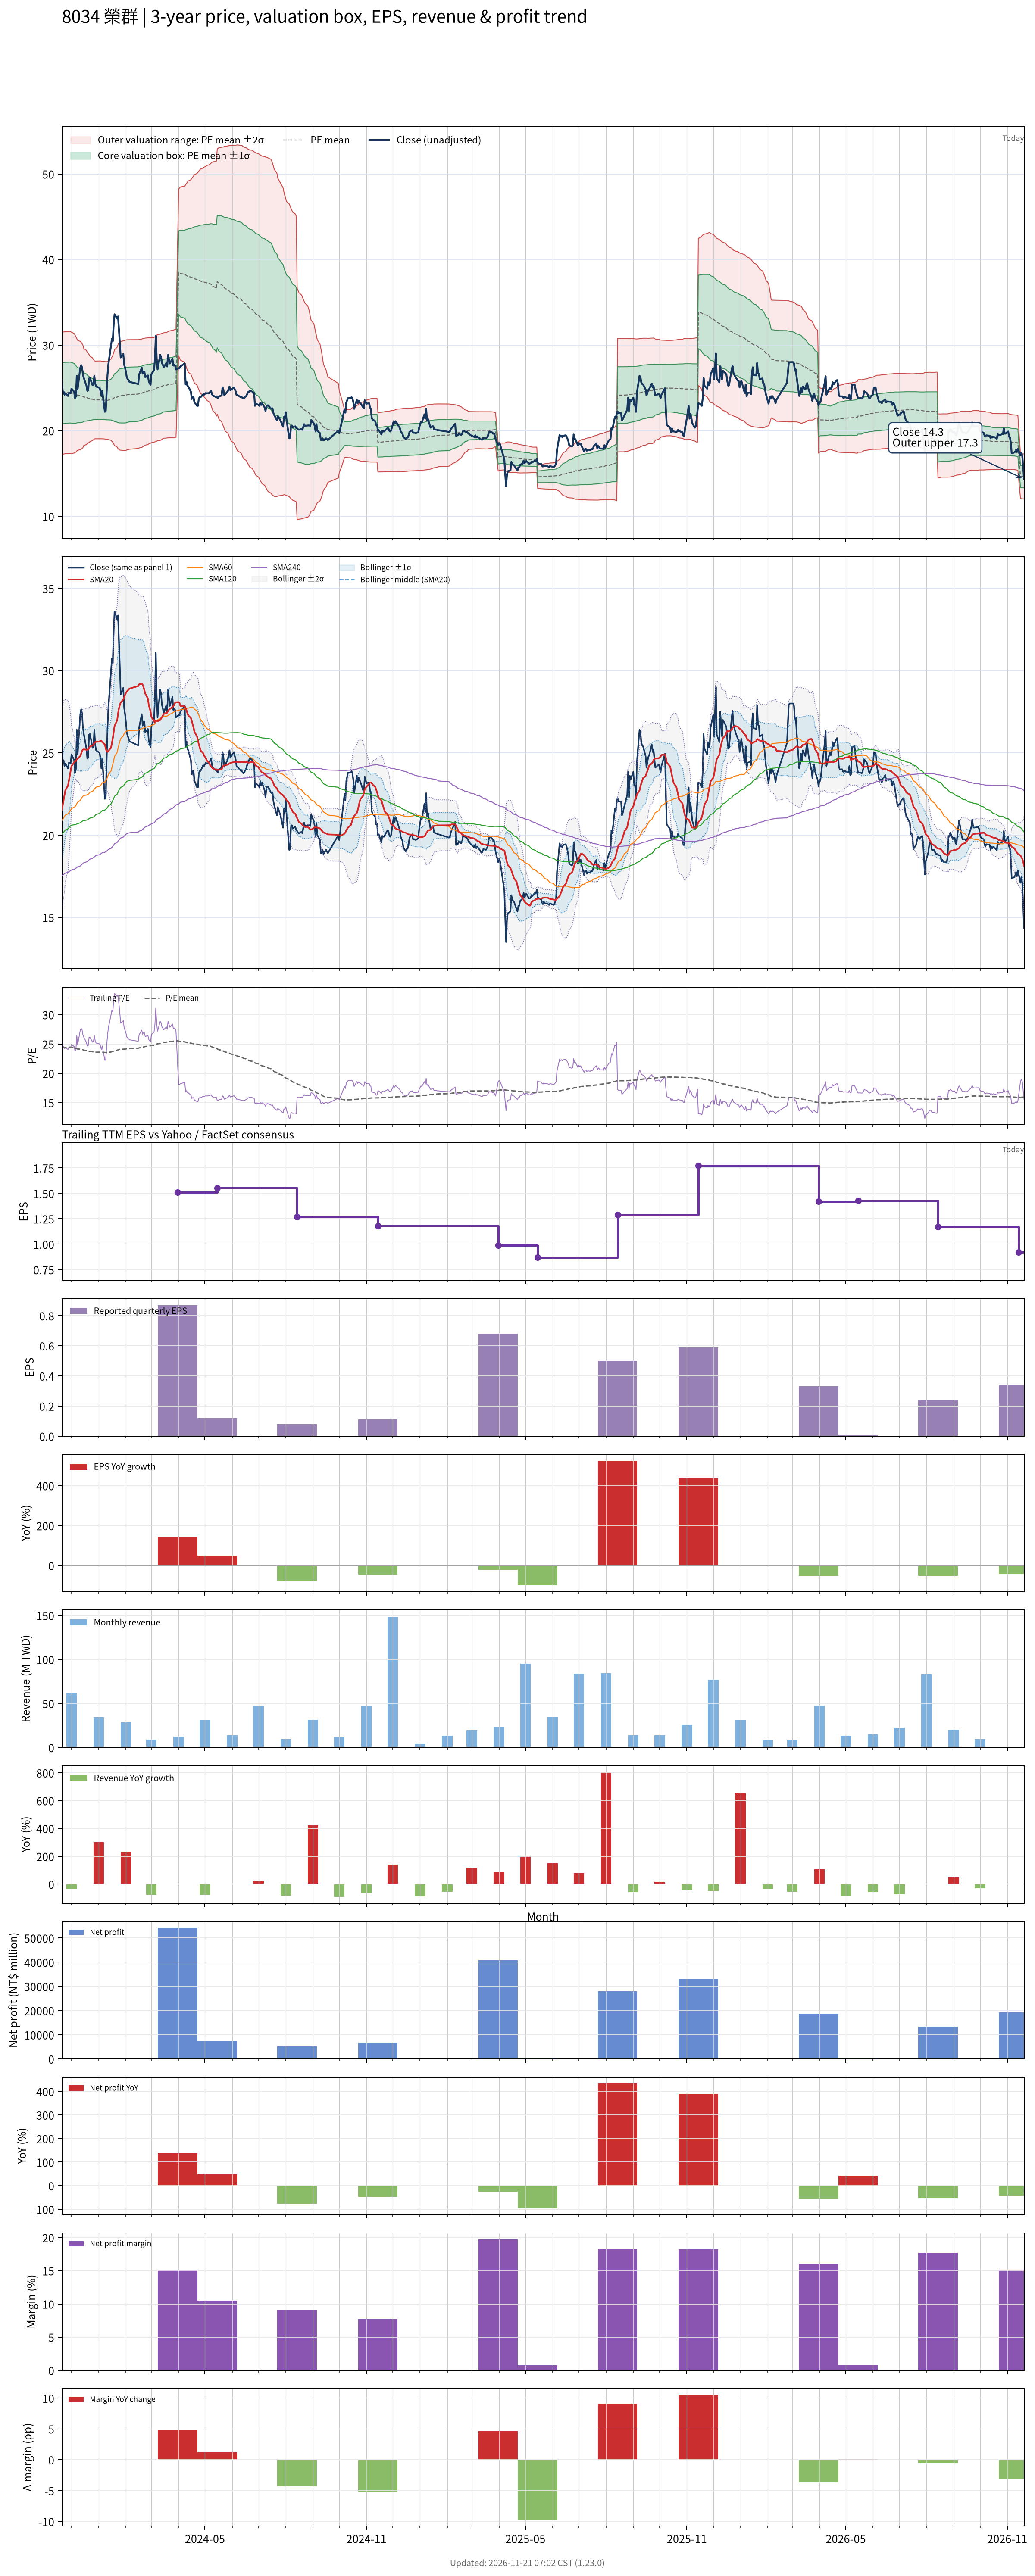

Values plotted in this chart, from the file beside it:
# chart-version: skill-stock-dynamic-val…
date, close, available_date, period_end, eps, ttm_eps, pe, pe_mean, pe_std, price_m2, price_m1, price_mean, price_p1, price_p2, forward_eps, forward_pe, forward_pe_mean, forward_pe_std, forward_price_m2, forward_price_m1, forward_price_mean, forward_price_p1, forward_price_p2, sma20
2023-11-20, 25.85, 2023-11-14, 2023-09-30, 0.2, 1, 25.85, 24.37, 3.574, 17.22, 20.8, 24.37, 27.95, 31.52, , , , , , , , , , 21.53
2023-11-21, 24.5, 2023-11-14, 2023-09-30, 0.2, 1, 24.5, 24.38, 3.572, 17.24, 20.81, 24.38, 27.96, 31.53, , , , , , , , , , 21.83
2023-11-22, 24.55, 2023-11-14, 2023-09-30, 0.2, 1, 24.55, 24.4, 3.568, 17.26, 20.83, 24.4, 27.97, 31.54, , , , , , , , , , 22.14
2023-11-23, 24.2, 2023-11-14, 2023-09-30, 0.2, 1, 24.2, 24.41, 3.565, 17.28, 20.85, 24.41, 27.98, 31.54, , , , , , , , , , 22.43
2023-11-24, 24.35, 2023-11-14, 2023-09-30, 0.2, 1, 24.35, 24.42, 3.563, 17.3, 20.86, 24.42, 27.99, 31.55, , , , , , , , , , 22.73
2023-11-27, 24.05, 2023-11-14, 2023-09-30, 0.2, 1, 24.05, 24.43, 3.56, 17.31, 20.87, 24.43, 27.99, 31.55, , , , , , , , , , 23
2023-11-28, 24.4, 2023-11-14, 2023-09-30, 0.2, 1, 24.4, 24.44, 3.559, 17.32, 20.88, 24.44, 28, 31.56, , , , , , , , , , 23.31
2023-11-29, 24.4, 2023-11-14, 2023-09-30, 0.2, 1, 24.4, 24.45, 3.558, 17.34, 20.89, 24.45, 28.01, 31.57, , , , , , , , , , 23.61
2023-11-30, 24.35, 2023-11-14, 2023-09-30, 0.2, 1, 24.35, 24.44, 3.556, 17.33, 20.89, 24.44, 28, 31.55, , , , , , , , , , 23.89
2023-12-01, 24.9, 2023-11-14, 2023-09-30, 0.2, 1, 24.9, 24.42, 3.542, 17.33, 20.87, 24.42, 27.96, 31.5, , , , , , , , , , 24.19
2023-12-04, 24.55, 2023-11-14, 2023-09-30, 0.2, 1, 24.55, 24.37, 3.494, 17.38, 20.87, 24.37, 27.86, 31.35, , , , , , , , , , 24.42
2023-12-05, 23.8, 2023-11-14, 2023-09-30, 0.2, 1, 23.8, 24.3, 3.434, 17.43, 20.87, 24.3, 27.74, 31.17, , , , , , , , , , 24.51
2023-12-06, 24, 2023-11-14, 2023-09-30, 0.2, 1, 24, 24.24, 3.363, 17.51, 20.87, 24.24, 27.6, 30.96, , , , , , , , , , 24.5
2023-12-07, 26.4, 2023-11-14, 2023-09-30, 0.2, 1, 26.4, 24.19, 3.282, 17.62, 20.9, 24.19, 27.47, 30.75, , , , , , , , , , 24.61
2023-12-08, 24.9, 2023-11-14, 2023-09-30, 0.2, 1, 24.9, 24.13, 3.212, 17.71, 20.92, 24.13, 27.34, 30.55, , , , , , , , , , 24.65
2023-12-11, 27.35, 2023-11-14, 2023-09-30, 0.2, 1, 27.35, 24.1, 3.168, 17.76, 20.93, 24.1, 27.27, 30.44, , , , , , , , , , 24.81
2023-12-12, 27.65, 2023-11-14, 2023-09-30, 0.2, 1, 27.65, 24.07, 3.119, 17.83, 20.95, 24.07, 27.19, 30.31, , , , , , , , , , 24.95
2023-12-13, 27.4, 2023-11-14, 2023-09-30, 0.2, 1, 27.4, 24.04, 3.062, 17.92, 20.98, 24.04, 27.1, 30.16, , , , , , , , , , 25.12
2023-12-14, 26.55, 2023-11-14, 2023-09-30, 0.2, 1, 26.55, 24, 2.991, 18.02, 21.01, 24, 26.99, 29.98, , , , , , , , , , 25.19
2023-12-15, 26.15, 2023-11-14, 2023-09-30, 0.2, 1, 26.15, 23.93, 2.831, 18.26, 21.1, 23.93, 26.76, 29.59, , , , , , , , , , 25.21
2023-12-18, 25.25, 2023-11-14, 2023-09-30, 0.2, 1, 25.25, 23.88, 2.752, 18.37, 21.12, 23.88, 26.63, 29.38, , , , , , , , , , 25.18
2023-12-19, 24.65, 2023-11-14, 2023-09-30, 0.2, 1, 24.65, 23.82, 2.661, 18.5, 21.16, 23.82, 26.48, 29.14, , , , , , , , , , 25.19
2023-12-20, 24.7, 2023-11-14, 2023-09-30, 0.2, 1, 24.7, 23.78, 2.62, 18.54, 21.16, 23.78, 26.4, 29.02, , , , , , , , , , 25.2
2023-12-21, 26.1, 2023-11-14, 2023-09-30, 0.2, 1, 26.1, 23.75, 2.57, 18.61, 21.18, 23.75, 26.32, 28.89, , , , , , , , , , 25.3
2023-12-22, 26.15, 2023-11-14, 2023-09-30, 0.2, 1, 26.15, 23.71, 2.499, 18.72, 21.22, 23.71, 26.21, 28.71, , , , , , , , , , 25.39
2023-12-25, 25.3, 2023-11-14, 2023-09-30, 0.2, 1, 25.3, 23.67, 2.411, 18.84, 21.26, 23.67, 26.08, 28.49, , , , , , , , , , 25.45
2023-12-26, 25.4, 2023-11-14, 2023-09-30, 0.2, 1, 25.4, 23.63, 2.345, 18.94, 21.28, 23.63, 25.97, 28.32, , , , , , , , , , 25.5
2023-12-27, 26.4, 2023-11-14, 2023-09-30, 0.2, 1, 26.4, 23.6, 2.285, 19.03, 21.31, 23.6, 25.88, 28.17, , , , , , , , , , 25.6
2023-12-28, 25.5, 2023-11-14, 2023-09-30, 0.2, 1, 25.5, 23.59, 2.27, 19.05, 21.32, 23.59, 25.86, 28.13, , , , , , , , , , 25.66
2023-12-29, 25.15, 2023-11-14, 2023-09-30, 0.2, 1, 25.15, 23.59, 2.272, 19.05, 21.32, 23.59, 25.86, 28.13, , , , , , , , , , 25.67
2024-01-02, 25, 2023-11-14, 2023-09-30, 0.2, 1, 25, 23.59, 2.273, 19.04, 21.32, 23.59, 25.86, 28.14, , , , , , , , , , 25.69
2024-01-03, 24.65, 2023-11-14, 2023-09-30, 0.2, 1, 24.65, 23.59, 2.274, 19.05, 21.32, 23.59, 25.87, 28.14, , , , , , , , , , 25.73
2024-01-04, 24.05, 2023-11-14, 2023-09-30, 0.2, 1, 24.05, 23.58, 2.27, 19.04, 21.31, 23.58, 25.86, 28.13, , , , , , , , , , 25.73
2024-01-05, 24.65, 2023-11-14, 2023-09-30, 0.2, 1, 24.65, 23.58, 2.268, 19.04, 21.31, 23.58, 25.85, 28.12, , , , , , , , , , 25.65
2024-01-08, 22.2, 2023-11-14, 2023-09-30, 0.2, 1, 22.2, 23.55, 2.265, 19.02, 21.29, 23.55, 25.82, 28.08, , , , , , , , , , 25.51
2024-01-09, 22.3, 2023-11-14, 2023-09-30, 0.2, 1, 22.3, 23.53, 2.264, 19, 21.27, 23.53, 25.8, 28.06, , , , , , , , , , 25.26
2024-01-10, 24.5, 2023-11-14, 2023-09-30, 0.2, 1, 24.5, 23.53, 2.264, 19, 21.27, 23.53, 25.79, 28.06, , , , , , , , , , 25.1
2024-01-11, 26.5, 2023-11-14, 2023-09-30, 0.2, 1, 26.5, 23.54, 2.275, 18.99, 21.27, 23.54, 25.82, 28.09, , , , , , , , , , 25.06
2024-01-12, 27.75, 2023-11-14, 2023-09-30, 0.2, 1, 27.75, 23.57, 2.304, 18.96, 21.26, 23.57, 25.87, 28.17, , , , , , , , , , 25.12
2024-01-15, 29.95, 2023-11-14, 2023-09-30, 0.2, 1, 29.95, 23.62, 2.377, 18.87, 21.24, 23.62, 26, 28.37, , , , , , , , , , 25.31
2024-01-16, 30.75, 2023-11-14, 2023-09-30, 0.2, 1, 30.75, 23.67, 2.463, 18.74, 21.21, 23.67, 26.13, 28.6, , , , , , , , , , 25.58
2024-01-17, 30.45, 2023-11-14, 2023-09-30, 0.2, 1, 30.45, 23.72, 2.539, 18.64, 21.18, 23.72, 26.26, 28.8, , , , , , , , , , 25.87
2024-01-18, 32.35, 2023-11-14, 2023-09-30, 0.2, 1, 32.35, 23.78, 2.656, 18.47, 21.13, 23.78, 26.44, 29.1, , , , , , , , , , 26.25
2024-01-19, 33.6, 2023-11-14, 2023-09-30, 0.2, 1, 33.6, 23.85, 2.8, 18.25, 21.05, 23.85, 26.65, 29.45, , , , , , , , , , 26.63
2024-01-22, 33.1, 2023-11-14, 2023-09-30, 0.2, 1, 33.1, 23.92, 2.921, 18.07, 20.99, 23.92, 26.84, 29.76, , , , , , , , , , 26.98
2024-01-23, 33.35, 2023-11-14, 2023-09-30, 0.2, 1, 33.35, 23.98, 3.041, 17.9, 20.94, 23.98, 27.02, 30.06, , , , , , , , , , 27.38
2024-01-24, 31.85, 2023-11-14, 2023-09-30, 0.2, 1, 31.85, 24.03, 3.123, 17.79, 20.91, 24.03, 27.16, 30.28, , , , , , , , , , 27.7
2024-01-25, 30.3, 2023-11-14, 2023-09-30, 0.2, 1, 30.3, 24.07, 3.169, 17.73, 20.9, 24.07, 27.24, 30.4, , , , , , , , , , 27.9
2024-01-26, 28.55, 2023-11-14, 2023-09-30, 0.2, 1, 28.55, 24.08, 3.179, 17.72, 20.9, 24.08, 27.25, 30.43, , , , , , , , , , 28.05
2024-01-29, 28.95, 2023-11-14, 2023-09-30, 0.2, 1, 28.95, 24.09, 3.2, 17.69, 20.89, 24.09, 27.29, 30.49, , , , , , , , , , 28.24
2024-01-30, 27.7, 2023-11-14, 2023-09-30, 0.2, 1, 27.7, 24.11, 3.212, 17.68, 20.89, 24.11, 27.32, 30.53, , , , , , , , , , 28.38
2024-01-31, 27.35, 2023-11-14, 2023-09-30, 0.2, 1, 27.35, 24.12, 3.224, 17.68, 20.9, 24.12, 27.35, 30.57, , , , , , , , , , 28.51
2024-02-01, 26.85, 2023-11-14, 2023-09-30, 0.2, 1, 26.85, 24.13, 3.23, 17.67, 20.9, 24.13, 27.36, 30.59, , , , , , , , , , 28.65
2024-02-02, 26.2, 2023-11-14, 2023-09-30, 0.2, 1, 26.2, 24.18, 3.217, 17.75, 20.97, 24.18, 27.4, 30.62, , , , , , , , , , 28.73
2024-02-05, 25.7, 2023-11-14, 2023-09-30, 0.2, 1, 25.7, 24.23, 3.199, 17.83, 21.03, 24.23, 27.43, 30.63, , , , , , , , , , 28.9
2024-02-15, 25.45, 2023-11-14, 2023-09-30, 0.2, 1, 25.45, 24.27, 3.18, 17.91, 21.09, 24.27, 27.45, 30.63, , , , , , , , , , 29.06
2024-02-16, 26.55, 2023-11-14, 2023-09-30, 0.2, 1, 26.55, 24.32, 3.172, 17.98, 21.15, 24.32, 27.49, 30.66, , , , , , , , , , 29.16
2024-02-19, 27.35, 2023-11-14, 2023-09-30, 0.2, 1, 27.35, 24.37, 3.165, 18.04, 21.21, 24.37, 27.54, 30.71, , , , , , , , , , 29.2
2024-02-20, 26.65, 2023-11-14, 2023-09-30, 0.2, 1, 26.65, 24.42, 3.159, 18.1, 21.26, 24.42, 27.58, 30.74, , , , , , , , , , 29.15
... 662 more rows
